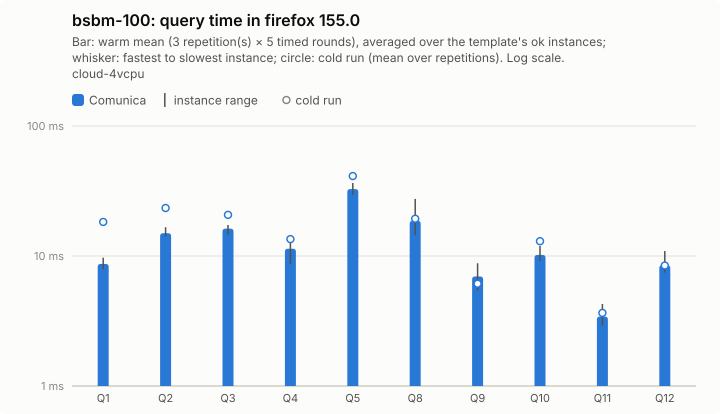

Data behind this chart, as committed beside it:
query; comunica-mean; comunica-minus; comunica-plus; comunica-cold-mean; comunica-cold-minus; comunica-cold-plus; comunica-ok
Q1; 8.69; 0.78; 1.02; 18.28; 5.7; 9.76; 5
Q2; 14.97; 0.84; 1.68; 23.4; 4.11; 3.79; 5
Q3; 16.24; 1.79; 1.09; 20.72; 2.92; 5.56; 5
Q4; 11.38; 2.65; 1.88; 13.49; 3.73; 2.55; 5
Q5; 32.71; 3.19; 3.7; 41.21; 6.87; 13.11; 5
Q8; 18.64; 4.18; 8.86; 19.35; 3.88; 3.73; 5
Q9; 6.96; 1.54; 1.83; 6.12; 0.7; 0.7; 5
Q10; 10.19; 1.05; 1.75; 12.99; 3.23; 5.37; 5
Q11; 3.42; 0.52; 0.86; 3.65; 0.57; 0.82; 5
Q12; 8.49; 1.03; 2.43; 8.44; 0.9; 1.64; 5
